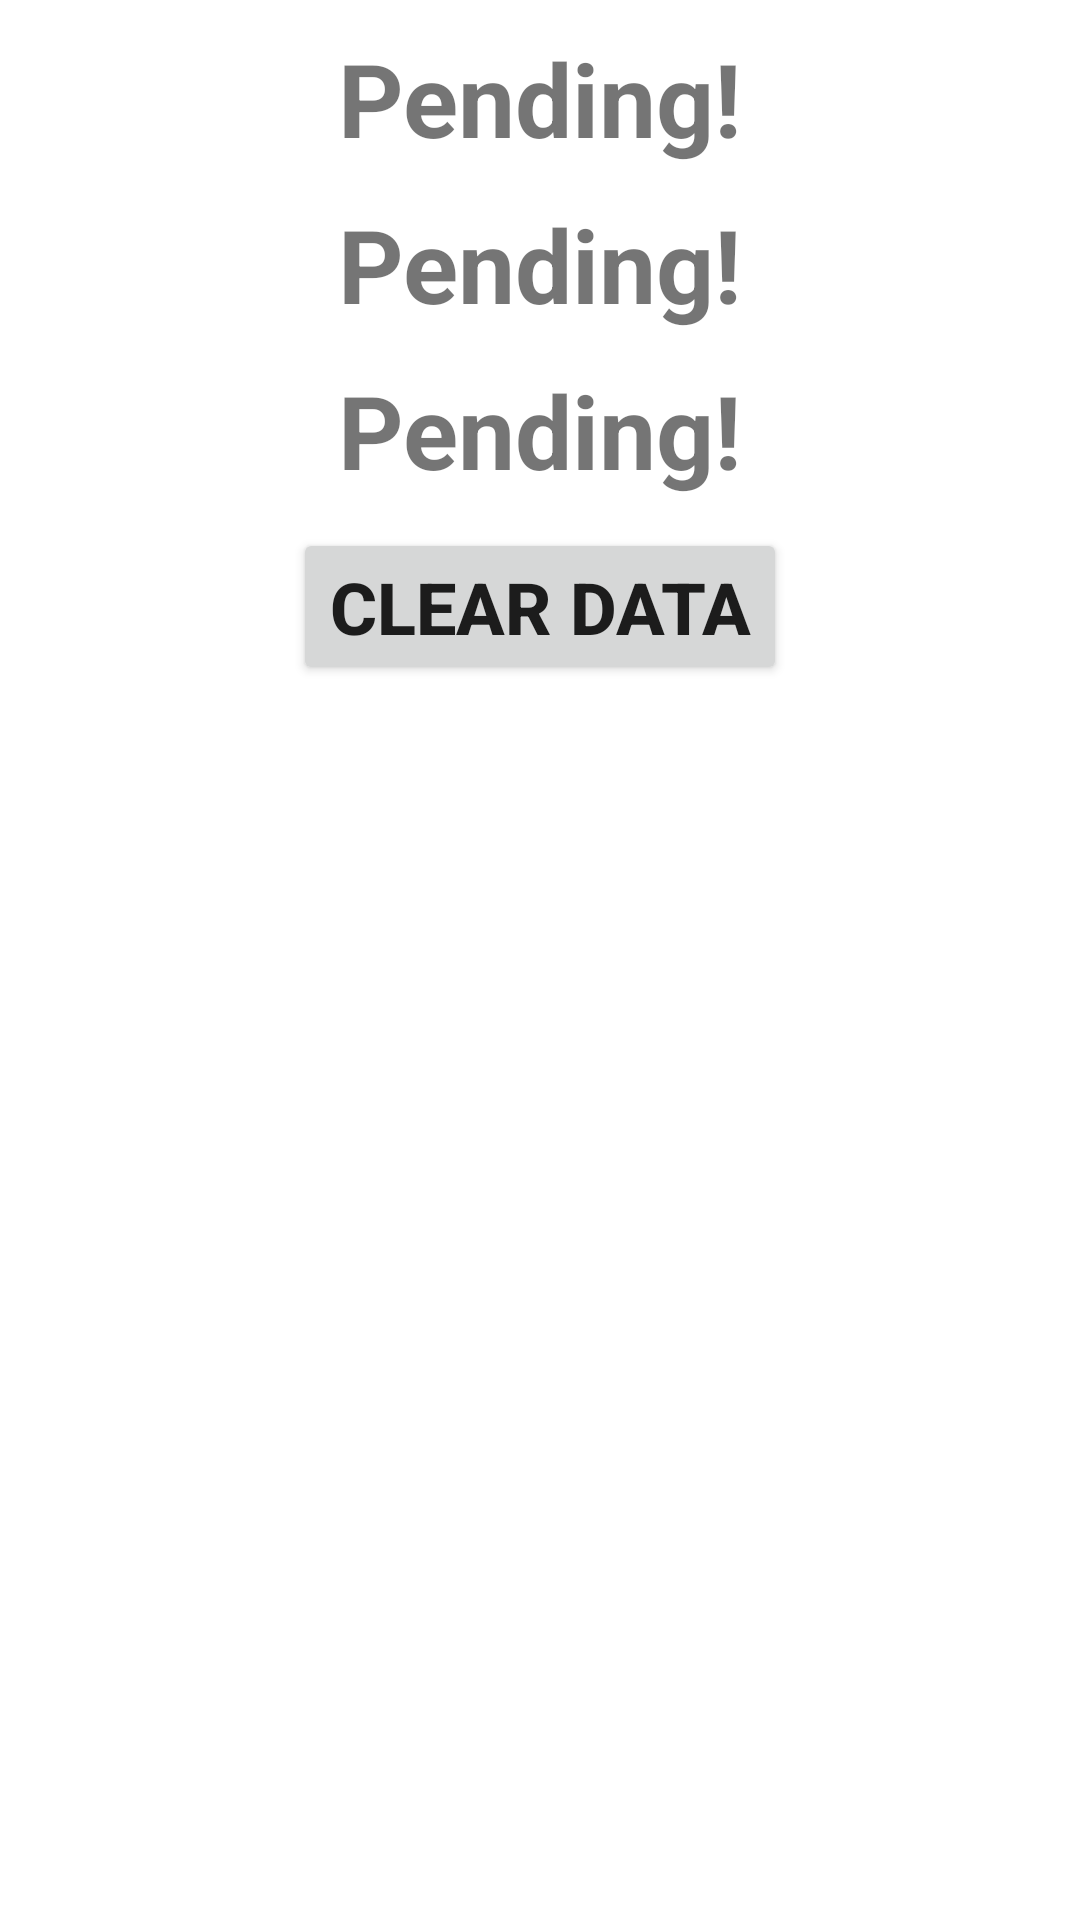

Here is an Android app screen rendered from its layout file. Give the layout XML and the strings, colors and styles it references.
<!-- AndroidManifest.xml: application theme Theme.ArticleSearch -->
<!-- res/layout/fragment_dashboard.xml -->
<?xml version="1.0" encoding="utf-8"?>
<FrameLayout xmlns:android="http://schemas.android.com/apk/res/android"
    xmlns:app="http://schemas.android.com/apk/res-auto"
    xmlns:tools="http://schemas.android.com/tools"
    android:layout_width="match_parent"
    android:layout_height="match_parent"
    tools:context=".DashboardFragment">

    
    <androidx.constraintlayout.widget.ConstraintLayout
        android:layout_width="match_parent"
        android:layout_height="match_parent">

        <TextView
            android:id="@+id/maximum"
            android:layout_width="0dp"
            android:layout_height="wrap_content"
            android:layout_marginTop="10dp"
            android:text="Pending!"
            android:textAlignment="center"
            android:textSize="34sp"
            android:textStyle="bold"
            app:layout_constraintEnd_toEndOf="parent"
            app:layout_constraintHorizontal_bias="1.0"
            app:layout_constraintStart_toStartOf="parent"
            app:layout_constraintTop_toBottomOf="@+id/minimum" />

        <TextView
            android:id="@+id/average"
            android:layout_width="0dp"
            android:layout_height="wrap_content"
            android:layout_marginTop="10dp"
            android:text="Pending!"
            android:textAlignment="center"
            android:textSize="34sp"
            android:textStyle="bold"
            app:layout_constraintEnd_toEndOf="parent"
            app:layout_constraintStart_toStartOf="parent"
            app:layout_constraintTop_toTopOf="parent" />

        <TextView
            android:id="@+id/minimum"
            android:layout_width="0dp"
            android:layout_height="wrap_content"
            android:layout_marginTop="10dp"
            android:text="Pending!"
            android:textAlignment="center"
            android:textSize="34sp"
            android:textStyle="bold"
            app:layout_constraintEnd_toEndOf="parent"
            app:layout_constraintStart_toStartOf="parent"
            app:layout_constraintTop_toBottomOf="@+id/average" />

        <Button
            android:id="@+id/clearData"
            android:layout_width="wrap_content"
            android:layout_height="wrap_content"
            android:layout_marginTop="10dp"
            android:text="Clear Data"
            android:textSize="24sp"
            android:textStyle="bold"
            app:layout_constraintEnd_toEndOf="parent"
            app:layout_constraintStart_toStartOf="parent"
            app:layout_constraintTop_toBottomOf="@+id/maximum" />
    </androidx.constraintlayout.widget.ConstraintLayout>

</FrameLayout>
<!-- resources referenced by this layout -->
<resources>
  <style name="Theme.ArticleSearch" parent="Theme.MaterialComponents.DayNight.DarkActionBar">
          
          <item name="colorPrimary">@color/mint</item>
          <item name="colorPrimaryVariant">@color/purple_700</item>
          <item name="colorOnPrimary">@color/white</item>
          
          <item name="colorSecondary">@color/teal_200</item>
          <item name="colorSecondaryVariant">@color/teal_700</item>
          <item name="colorOnSecondary">@color/black</item>
          
          <item name="android:statusBarColor" tools:targetApi="l">?attr/colorPrimaryVariant</item>
          
      </style>
  <color name="mint">#03fc88</color>
  <color name="purple_700">#FF3700B3</color>
  <color name="white">#FFFFFFFF</color>
  <color name="teal_200">#FF03DAC5</color>
  <color name="teal_700">#FF018786</color>
  <color name="black">#FF000000</color>
</resources>
